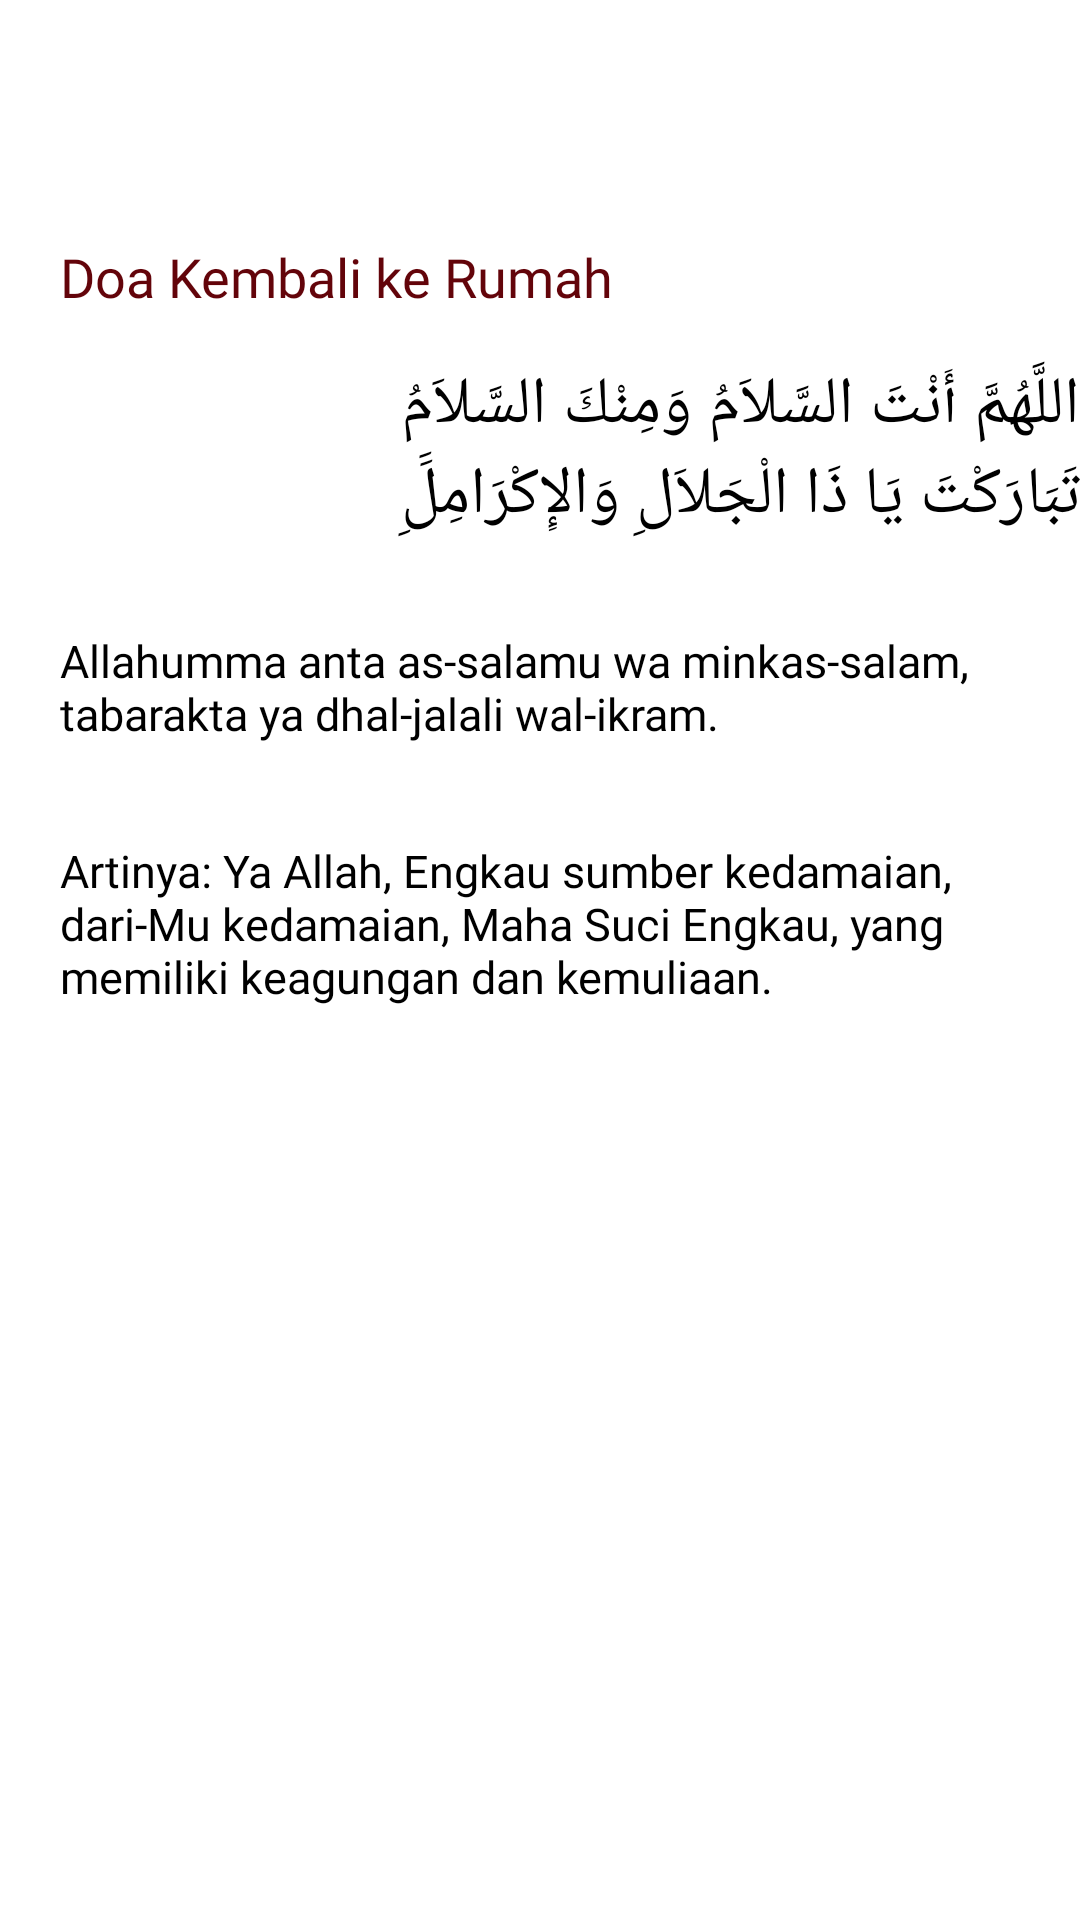

This screen was rendered from an Android layout file. Write that file and the resources it references.
<!-- AndroidManifest.xml: activity theme Theme.BottomNavigation -->
<!-- res/layout/activity_doa_kembali_kerumah.xml -->
<?xml version="1.0" encoding="utf-8"?>
<androidx.core.widget.NestedScrollView
    xmlns:android="http://schemas.android.com/apk/res/android"
    xmlns:app="http://schemas.android.com/apk/res-auto"
    xmlns:tools="http://schemas.android.com/tools"
    android:layout_width="match_parent"
    android:layout_height="match_parent"
    android:background="@color/white"
    tools:context=".Panduan.DoaKembaliKerumahActivity">

    <RelativeLayout
        android:layout_width="match_parent"
        android:layout_height="wrap_content">


        <ImageView
            android:id="@+id/btnKembali"
            android:layout_width="40dp"
            android:layout_height="40dp"
            android:layout_alignParentStart="true"
            android:layout_marginStart="10dp"
            android:layout_marginTop="10dp"
            android:background="@drawable/baseline_arrow_back_24"
            android:contentDescription="Back Button" />

        <TextView
            android:layout_width="wrap_content"
            android:layout_height="wrap_content"
            android:layout_marginLeft="20dp"
            android:layout_marginTop="80dp"
            android:text="Doa Kembali ke Rumah"
            android:textSize="18dp"
            android:textColor="@color/merah"
            android:fontFamily="@font/poppins_black"/>
        <TextView
            android:layout_width="wrap_content"
            android:layout_height="wrap_content"
            android:layout_marginLeft="100dp"
            android:layout_marginTop="120dp"
            android:text="اللَّهُمَّ أَنْتَ السَّلاَمُ وَمِنْكَ السَّلاَمُ تَبَارَكْتَ يَا ذَا الْجَلاَلِ وَالإِكْرَامِلََِ"
            android:textSize="22dp"
            android:textColor="@color/black"
            android:fontFamily="@font/poppins_extrabold"/>
        <TextView
            android:layout_width="wrap_content"
            android:layout_height="wrap_content"
            android:layout_marginLeft="20dp"
            android:layout_marginTop="210dp"
            android:text="Allahumma anta as-salamu wa minkas-salam, tabarakta ya dhal-jalali wal-ikram."
            android:textSize="15dp"
            android:textColor="@color/black"
            android:fontFamily="@font/poppins_extrabold"/>
        <TextView
            android:layout_width="wrap_content"
            android:layout_height="wrap_content"
            android:layout_marginLeft="20dp"
            android:layout_marginTop="280dp"
            android:text="Artinya: Ya Allah, Engkau sumber kedamaian, dari-Mu kedamaian, Maha Suci Engkau, yang memiliki keagungan dan kemuliaan."
            android:textSize="15sp"
            android:textColor="@color/black"
            android:fontFamily="@font/poppins_extrabold"/>

    </RelativeLayout>
</androidx.core.widget.NestedScrollView>
<!-- resources referenced by this layout -->
<resources>
  <color name="black">#FF000000</color>
  <color name="merah">#63040A</color>
  <color name="white">#FFFFFFFF</color>
  <style name="Theme.BottomNavigation" parent="Theme.MaterialComponents.DayNight.DarkActionBar">
          
          <item name="colorPrimary">@color/white</item>
          <item name="colorPrimaryVariant">@color/white</item>
          <item name="colorOnPrimary">@color/white</item>
          
          <item name="colorSecondary">@color/teal_200</item>
          <item name="colorSecondaryVariant">@color/teal_700</item>
          <item name="colorOnSecondary">@color/black</item>
          
          <item name="android:statusBarColor">?attr/colorPrimaryVariant</item>
          
      </style>
  <color name="teal_200">#FF03DAC5</color>
  <color name="teal_700">#FF018786</color>
</resources>
